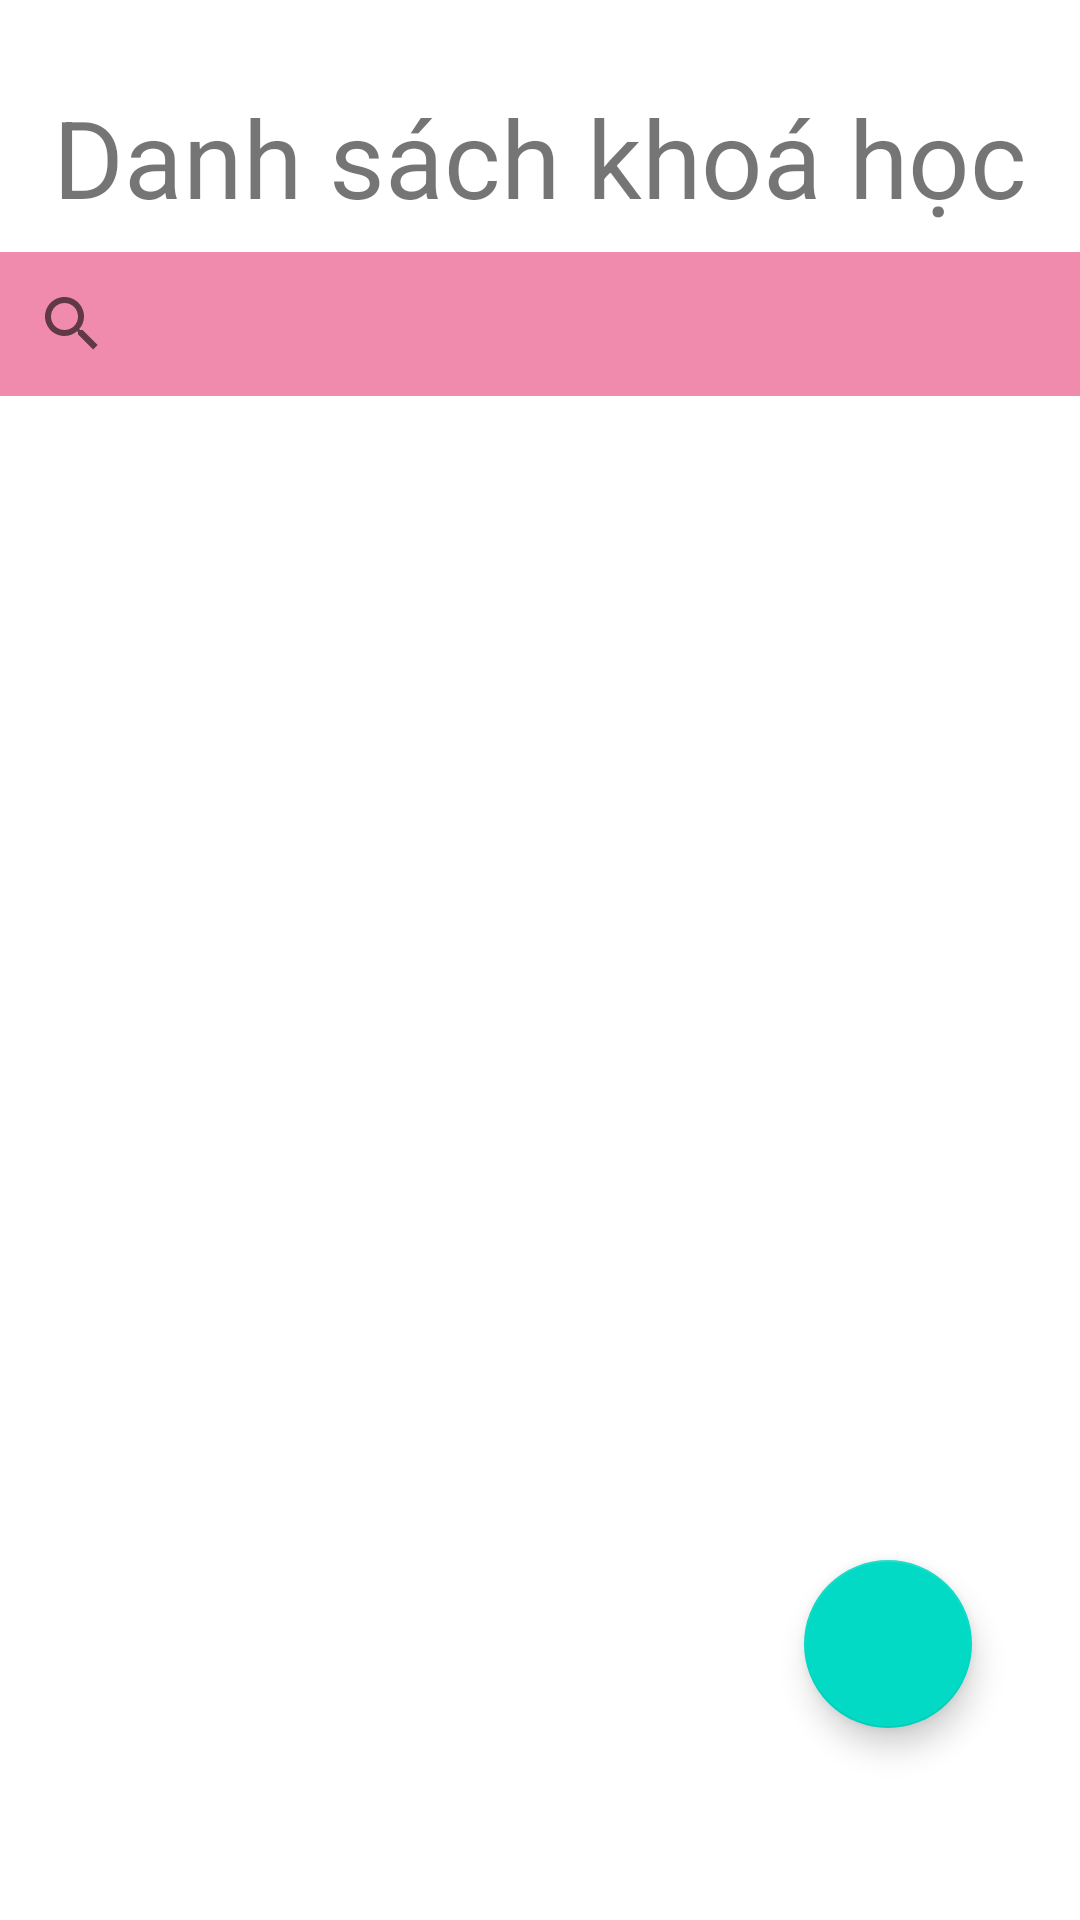

Here is an Android app screen rendered from its layout file. Give the layout XML and the strings, colors and styles it references.
<!-- AndroidManifest.xml: application theme Theme.NguyenCongHuong_Kiemtra2_Bai2 -->
<!-- res/layout/activity_main.xml -->
<?xml version="1.0" encoding="utf-8"?>
<androidx.constraintlayout.widget.ConstraintLayout xmlns:android="http://schemas.android.com/apk/res/android"
    xmlns:app="http://schemas.android.com/apk/res-auto"
    xmlns:tools="http://schemas.android.com/tools"
    android:layout_width="match_parent"
    android:layout_height="match_parent"
    tools:context=".MainActivity">


    <com.google.android.material.floatingactionbutton.FloatingActionButton
        android:id="@+id/fab"
        android:layout_width="wrap_content"
        android:layout_height="wrap_content"
        android:layout_gravity="end|bottom"
        android:layout_marginRight="36dp"
        android:layout_marginBottom="64dp"
        android:src="@drawable/ic_baseline_add_24"
        app:layout_constraintBottom_toBottomOf="parent"
        app:layout_constraintRight_toRightOf="parent" />

    <SearchView
        android:id="@+id/searchView"
        android:layout_width="match_parent"
        android:layout_height="wrap_content"
        android:layout_marginTop="84dp"
        app:iconifiedByDefault="false"
        android:background="#F18BAE"
        app:layout_constraintStart_toStartOf="parent"
        app:layout_constraintTop_toTopOf="parent" />


    <androidx.recyclerview.widget.RecyclerView
        android:id="@+id/recyclerView"
        android:layout_width="match_parent"
        android:layout_height="wrap_content"
        android:layout_marginTop="156dp"
        app:layout_constraintStart_toStartOf="parent"
        app:layout_constraintTop_toTopOf="parent" />

    <TextView
        android:id="@+id/textView5"
        android:layout_width="match_parent"
        android:layout_height="wrap_content"
        android:layout_marginTop="28dp"
        android:text="Danh sách khoá học"
        android:gravity="center"
        android:textSize="36dp"
        app:layout_constraintStart_toStartOf="parent"
        app:layout_constraintTop_toTopOf="parent" />

</androidx.constraintlayout.widget.ConstraintLayout>
<!-- resources referenced by this layout -->
<resources>
  <style name="Theme.NguyenCongHuong_Kiemtra2_Bai2" parent="Theme.MaterialComponents.DayNight.DarkActionBar">
          
          <item name="colorPrimary">@color/purple_500</item>
          <item name="colorPrimaryVariant">@color/purple_700</item>
          <item name="colorOnPrimary">@color/white</item>
          
          <item name="colorSecondary">@color/teal_200</item>
          <item name="colorSecondaryVariant">@color/teal_700</item>
          <item name="colorOnSecondary">@color/black</item>
          
          <item name="android:statusBarColor" tools:targetApi="l">?attr/colorPrimaryVariant</item>
          
      </style>
  <!-- not gathered from this repository: default colours our renderer supplied (Android Studio template values) -->
  <color name="purple_500">#FF6200EE</color>
  <color name="purple_700">#FF3700B3</color>
  <color name="teal_200">#FF03DAC5</color>
  <color name="teal_700">#FF018786</color>
  <color name="black">#FF000000</color>
  <color name="white">#FFFFFFFF</color>
</resources>
